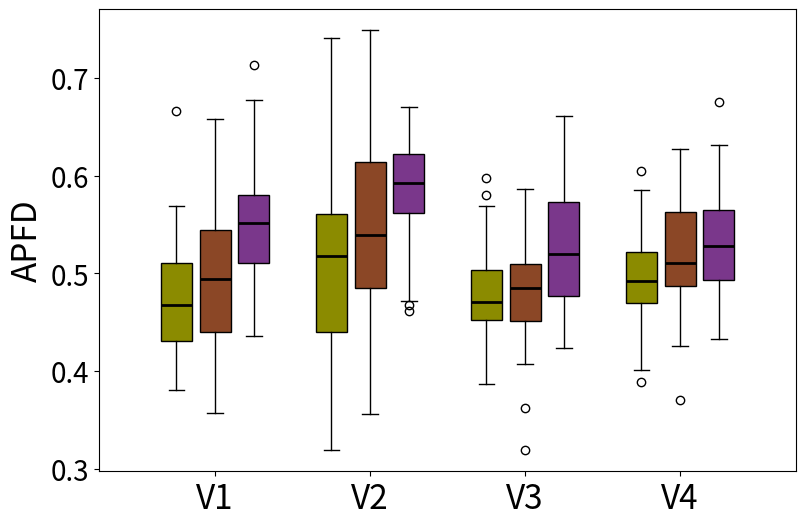

Here is the Python script that generated this plot:
import matplotlib.pyplot as plt
import statistics


data1 = [0.4844028520499109, 0.3951571684129823, 0.41988482384823844, 0.41700085065013975, 0.4951618578465869, 0.408068783068783, 0.47551401869158877, 0.4713751438434983, 0.4155660377358491, 0.4795525532069442, 0.44690337224383914, 0.5241748323878288, 0.4383128778164499, 0.42897727272727265, 0.4542990966878555, 0.47579787234042553, 0.5112244897959184, 0.38988428518103774, 0.5686177248677249, 0.4947650663942799, 0.5162679425837321, 0.42690311418685123, 0.4706576463184393, 0.535875451263538, 0.5269914417379856, 0.42057003977021656, 0.5127519539284245, 0.40765602322206096, 0.5223478037503211, 0.4577672101449276, 0.46702548031066904, 0.5624056603773584, 0.3971476510067114, 0.45585026019808633, 0.45329949238578676, 0.4562448075325395, 0.4509232264334305, 0.5133291614518147, 0.48428819444444443, 0.4378600318666503, 0.46776155717761564, 0.5016, 0.38029907084785136, 0.44837287104622875, 0.4045321637426901, 0.665909090909091, 0.4525258112094395, 0.506936272991887, 0.5308420665563522, 0.5577777777777778] # 第一段数据
data2 = [0.5577200577200577, 0.41233766233766234, 0.438597775175644, 0.534831069313828, 0.4451269451269451, 0.4119957395819465, 0.5331041507512095, 0.4015594541910331, 0.5066666666666666, 0.42697329216100555, 0.40587234042553194, 0.535016835016835, 0.5640472078295913, 0.5412422985037093, 0.40472356414385396, 0.5463874190198309, 0.4929208987380732, 0.48642217245240765, 0.5098364279398762, 0.5337311883757135, 0.5955882352941176, 0.5457509157509157, 0.5051207983193278, 0.4946060037523452, 0.5671877142465378, 0.5731068906744582, 0.5908616577221228, 0.6169258373205742, 0.42197986577181207, 0.5779032258064516, 0.47528735632183905, 0.5006950880444857, 0.4216279069767442, 0.3817016317016317, 0.4696348957705748, 0.4813025585972446, 0.5386243386243386, 0.46961789375582474, 0.4893095277456329, 0.60734394124847, 0.44806695615632436, 0.4817073170731707, 0.4792127377266696, 0.4341039450063488, 0.5651139068344101, 0.4768880208333333, 0.5311750599520384, 0.3575949367088608, 0.6578165938864629, 0.40232142857142855]  # 第二段数据
data3 = [0.4586196365857383, 0.6621969696969696, 0.6547201336675021, 0.6151577412513256, 0.5781357224552041, 0.547656713466482, 0.7129812981298129, 0.5584905660377358, 0.4800857843137255, 0.5296174413821473, 0.5692271218587008, 0.4780986372485399, 0.6063880126182966, 0.5120262390670554, 0.5471622273433733, 0.521972920696325, 0.4391574279379158, 0.663472781603222, 0.5733399079552925, 0.49659511472982976, 0.5799307327743347, 0.5994480056980057, 0.4796710117939168, 0.525628306878307, 0.5094985985674245, 0.5783071095571096, 0.5640215355805244, 0.5732292917166868, 0.4506883090199302, 0.5057037557037557, 0.541311824434982, 0.5172909129602044, 0.5570324926153147, 0.5792864943574808, 0.5889487870619946, 0.6771043771043772, 0.5078011611030478, 0.5176040494938132, 0.5548210470085471, 0.5433226495726495, 0.5976018782492035, 0.6310339458112737, 0.5712962962962963, 0.469010989010989, 0.5320163886450102, 0.43555555555555553, 0.5967124427798586, 0.5670937012400428, 0.4658444022770398, 0.5265295970817443]

data4 = [0.5915289256198347, 0.54, 0.37248995983935745, 0.5623427955443765, 0.40427098674521356, 0.5192307692307693, 0.4392712550607287, 0.6499999999999999, 0.46445578231292517, 0.5002723311546841, 0.3875318066157761, 0.538073908174692, 0.47874999999999995, 0.5404191616766467, 0.536875, 0.33759124087591236, 0.42214912280701755, 0.3191142191142191, 0.42204301075268813, 0.5489270386266095, 0.48055555555555557, 0.5195918367346939, 0.3586826347305389, 0.5293650793650794, 0.4778523489932886, 0.48104838709677417, 0.5206481481481481, 0.38690476190476186, 0.5159076731129133, 0.4251179245283019, 
0.44336219336219335, 0.4945054945054945, 0.5533769063180828, 0.6135828877005347, 0.6038123167155425, 0.4557471264367816, 0.4588785046728972, 0.3581504702194358, 0.58780276816609, 0.670164609053498, 0.6503597122302158, 0.5542452830188679, 0.6711130235226621, 0.5487046632124353, 0.5636209813874787, 0.5820381664371435, 0.47514124293785304, 0.42864845434938886, 0.6090301003344482, 0.7400793650793651]  # 第四段数据
data5 = [0.46913956639566395, 0.48535825545171335, 0.498936170212766, 0.6573909961006735, 0.5518013433747201, 0.49261583011583016, 0.6041264589651687, 0.6369412298615837, 0.41985320768394346, 0.46699929971988796, 0.7484809027777778, 0.6969138645785352, 0.5356465680697763, 0.413662486938349, 0.5266825965750697, 0.5646686911933091, 0.5144335511982572, 0.6153125807284939, 0.6109215017064847, 0.4527710355987055, 0.627371273712737, 0.6409704203425013, 0.5179536679536679, 0.5393354769560558, 0.5670546558704453, 0.588998538011696, 0.4848169191919192, 0.5202260559190958, 0.6298238798238798, 0.6263157894736842, 0.4487874097007224, 0.5279073323648596, 0.6899509803921569, 0.4383232016210739, 0.4402726341501852, 0.44001212751212754, 0.5603132499684224, 0.6404494382022472, 0.6404761904761904, 0.3558734939759036, 0.5597750463821893, 0.5390201224846894, 0.6020886615515771, 0.520706819313091, 0.6926594167078596, 0.4944804952636683, 0.5697381362183428, 0.44296796796796795, 0.43644948064211525, 0.5917601604874061]
data6 = [0.6316724738675958, 0.5649643758020976, 0.5934430130187973, 0.6393739424703893, 0.5371164009415109, 0.586334073604061, 0.6240576777131293, 0.5065162066168862, 0.5923686042464322, 0.56859375, 0.6419902912621359, 0.6121277915632753, 0.5748752926804439, 0.5994832041343668, 0.5638128349992756, 0.6064267352185089, 0.46801174818030905, 0.6187155768959187, 0.5604239256678281, 0.4719478737997256, 0.5826617980357593, 0.550402144772118, 0.6064690928552315, 0.6377403846153846, 0.5818324520819563, 0.5844174439535263, 0.6358250825082509, 0.5778536391356225, 0.5990587299482965, 0.6226708894167327, 0.4610226456960125, 0.5137337483977293, 0.5361435897435897, 0.6269791666666666, 0.5498258872342002, 0.5870449884644963, 0.5574774532238524, 0.6695732838589982, 0.5979786636720944, 0.5928970985984755, 0.6452502956247537, 0.5637860082304526, 0.5939966605950212, 0.5935706084959816, 0.5558041398377533, 0.6228477191413239, 0.5311381531853973, 0.6659061097049532, 0.664798393843065, 0.5960919540229884]

data7 = [0.5287383177570094, 0.5689947089947089, 0.45416413988275717, 0.4124360487996851, 0.483270202020202, 0.4909863945578231, 0.44730167676483024, 0.529952300785634, 0.454390243902439, 0.3946531504671039, 0.43532654792196773, 0.46759803921568627, 0.4678362573099415, 0.5554181098466106, 0.4937669376693767, 0.5470485096434834, 0.41520979020979015, 0.5678390304946321, 0.4611510791366906, 0.5066993464052287, 0.45675334055615746, 0.4742979533555449, 0.4375, 0.48689880051240253, 0.4600182426269383, 0.52462792345854, 0.5797794117647059, 0.4177208517815728, 0.4605847520355293, 0.476231884057971, 0.45386029411764706, 0.4759569605789374, 0.49298642533936654, 0.46358629130966955, 0.45716198125836677, 0.5352209944751382, 0.3884477216865192, 0.4587585034013606, 0.4290322580645161, 0.5106660666066607, 0.4886627906976744, 0.42730352303523034, 0.4966887417218543, 0.4796401515151515, 0.45203735144312396, 0.47910965152344465, 0.5975421348314606, 0.5053638059701493, 0.44076399790685505, 0.3864297040169133]
data8 = [0.5018796992481204, 0.41393178893178895, 0.4886545222115692, 0.5798863636363636, 0.4793402777777778, 0.362719298245614, 0.5226381461675579, 0.4350034435261709, 0.46431535269709545, 0.4515262860373092, 0.4600840336134454, 0.5001932740626207, 0.556595744680851, 0.48420517632340293, 0.5300429184549357, 0.5749047820567075, 0.4865996649916248, 0.5164090726615816, 0.5368098159509203, 0.45226648351648346, 0.41858237547892724, 0.46958083832335334, 0.43259710586443256, 0.4929213483146067, 0.3197333333333333, 0.416535742340927, 0.580717137712362, 0.44866126258904443, 0.471257932064203, 0.5038746630727763, 0.48628618113912225, 0.5117442595323363, 0.4801282051282051, 0.4769524959742351, 0.49446356426754445, 0.4159663865546218, 0.4838568935427574, 0.4825147125396107, 0.496561004784689, 0.48554860088365237, 0.5418953687821613, 0.5860633727175081, 0.4181216931216931, 0.4074248120300752, 0.5384542705971277, 0.5507762879322512, 0.45042613636363643, 0.4861861861861862, 0.4710457647531112, 0.48595733189305973]
data9 = [0.4234394637620444, 0.6381158759124087, 0.5865397417121556, 0.4394202898550724, 0.5435483870967741, 0.5880924053142971, 0.534733893557423, 0.5023045267489712, 0.5873922107457594, 0.5939176245210729, 0.53, 0.5203138538557812, 0.46572249589490966, 0.43451845184518456, 0.4914148351648352, 0.6268268597761685, 0.46867924528301885, 0.581472777124951, 0.5996818663838812, 0.4577478824115595, 0.5886206896551724, 0.5293944738389184, 0.6605905942398833, 0.5551496666193786, 0.49481145186695075, 0.5044, 0.5144331243469173, 0.4297235023041474, 0.4647960962007668, 0.5196508427932576, 0.5203161559093763, 0.49777795103695616, 0.5389380530973451, 0.5393447418458388, 0.5044281376518219, 0.5727272727272728, 0.5715041572184429, 0.43852813852813854, 0.5975378787878789, 0.5167859466493169, 0.6359953703703705, 0.4936802606892466, 0.4584257206208426, 0.49645161290322587, 0.43961469969240735, 0.47581775700934575, 0.47375, 0.5547934880916491, 0.4803221288515406, 0.5594460006224712]

data10 = [0.5640967498110355, 0.4847006067000792, 0.5095634095634095, 0.40074309978768574, 0.38921568627450975, 0.5201465201465201, 0.6043514744665548, 0.4903140943877551, 0.4820316554229372, 0.5180084745762712, 0.4178254615200192, 0.5289143480632842, 0.5233842991134524, 0.4318014435115628, 0.4586275238449151, 0.47941919191919197, 0.5847749006124422, 0.5183112366876766, 0.47934635920905944, 0.48479831426851294, 0.48192640692640687, 0.47347972972972974, 0.50438153016515, 0.4943669905647092, 0.5034129692832765, 0.5380447678557304, 0.5069543003122339, 0.5430563978168588, 0.4700083310191614, 
0.45897534668721107, 0.46735407449693167, 0.5067282472345763, 0.47248, 0.5467246907924874, 0.4576261661234124, 0.4432297660145761, 0.5218778908418131, 0.5243386243386243, 0.5851865354235023, 0.46661472069048193]
data11 = [0.4760284331518451, 0.564116985376828, 0.5625726141078837, 0.48933465959328026, 0.525105708245243, 0.5557795698924731, 0.627578373466606, 0.5371287128712872, 0.498, 0.4947643979057591, 0.4888649115235218, 0.4915377176015474, 0.5371647509578543, 0.506811145510836, 0.5619209039548022, 0.5715267595307918, 0.45876409774436094, 0.4443168143529155, 0.6179096638655461, 0.6024787535410764, 0.5557945344129555, 0.45939125114713986, 0.5958227040816326, 0.4801024428684003, 0.47889461626575025, 0.482421875, 0.5964035964035964, 0.46528517478454534, 0.3704594017094017, 0.5138849798292523, 0.6072635135135135, 0.49782703172533677, 0.5012793176972281, 0.5318590704647675, 0.42536002809975415, 0.5000827814569536, 0.5527753496503497, 0.5710608913998744, 0.5863270005757053, 0.5016092693916961]
data12 = [0.48245891276864733, 0.5785340314136126, 0.510948905109489, 0.5532511210762332, 0.5757037037037037, 0.5131221719457013, 0.5270736253494874, 0.48006535947712414, 0.5281250000000001, 0.6192829457364342, 0.5751984126984127, 0.5332383665716999, 0.5525874125874126, 0.5396875793751588, 0.5663534938344098, 0.46106110201854883, 0.48152709359605905, 0.573567101584343, 0.5648148148148149, 0.508387445887446, 0.4324624791550862, 0.5333214962121212, 0.5647988505747127, 0.4472089314194578, 0.51544, 0.4937466307277628, 0.5262978142076502, 0.5455153949129853, 0.47056030389363723, 0.4926964536791127, 0.45625, 0.5149311615280202, 0.49695767195767193, 0.5804839968774395, 0.5930612244897959, 0.554233320327741, 0.5127570945066389, 0.675460760998811, 0.43745454545454543, 0.6307275655101742]

variance1 = statistics.variance(data1)
variance2 = statistics.variance(data2)
variance3 = statistics.variance(data3)
variance4 = statistics.variance(data4)


print("Data1 Variance:", variance1)
print("Data2 Variance:", variance2)
print("Data3 Variance:", variance3)
print("Data4 Variance:", variance4)

mean1 = statistics.mean(data1)
mean2 = statistics.mean(data2)
mean3 = statistics.mean(data3)
mean4 = statistics.mean(data4)


print("Data1 Mean:", mean1)
print("Data2 Mean:", mean2)
print("Data3 Mean:", mean3)
print("Data4 Mean:", mean4)


fig, ax = plt.subplots(figsize=(9,6))


positions = [1 - 0.25, 1, 1 + 0.25, 2 - 0.25, 2, 2 + 0.25, 3 - 0.25, 3, 3 + 0.25, 4 - 0.25, 4, 4 + 0.25]  
widths = 0.2 
bp = ax.boxplot([data1, data2, data3, data4, data5, data6, data7, data8, data9, data10, data11, data12], patch_artist=True, positions=positions, widths=widths, medianprops=dict(color='black', linewidth=2))


colors = ['#8B8B00', '#8B4726', '#7A378B', '#8B8B00', '#8B4726', '#7A378B', '#8B8B00', '#8B4726', '#7A378B', '#8B8B00', '#8B4726', '#7A378B']
for patch, color in zip(bp['boxes'], colors):
    patch.set_facecolor(color)


plt.ylabel('APFD', fontsize=24)
ax.set_xticklabels(['', 'V1', '','', 'V2', '','', 'V3', '', '', 'V4', ''], fontsize=24)
ax.set_xticks([1, 2, 3, 4])  
ax.tick_params(axis='y', labelsize=20)  


ax.set_yticks([0.3, 0.4, 0.5, 0.6,0.7])


ax.grid(False)

plt.show()
